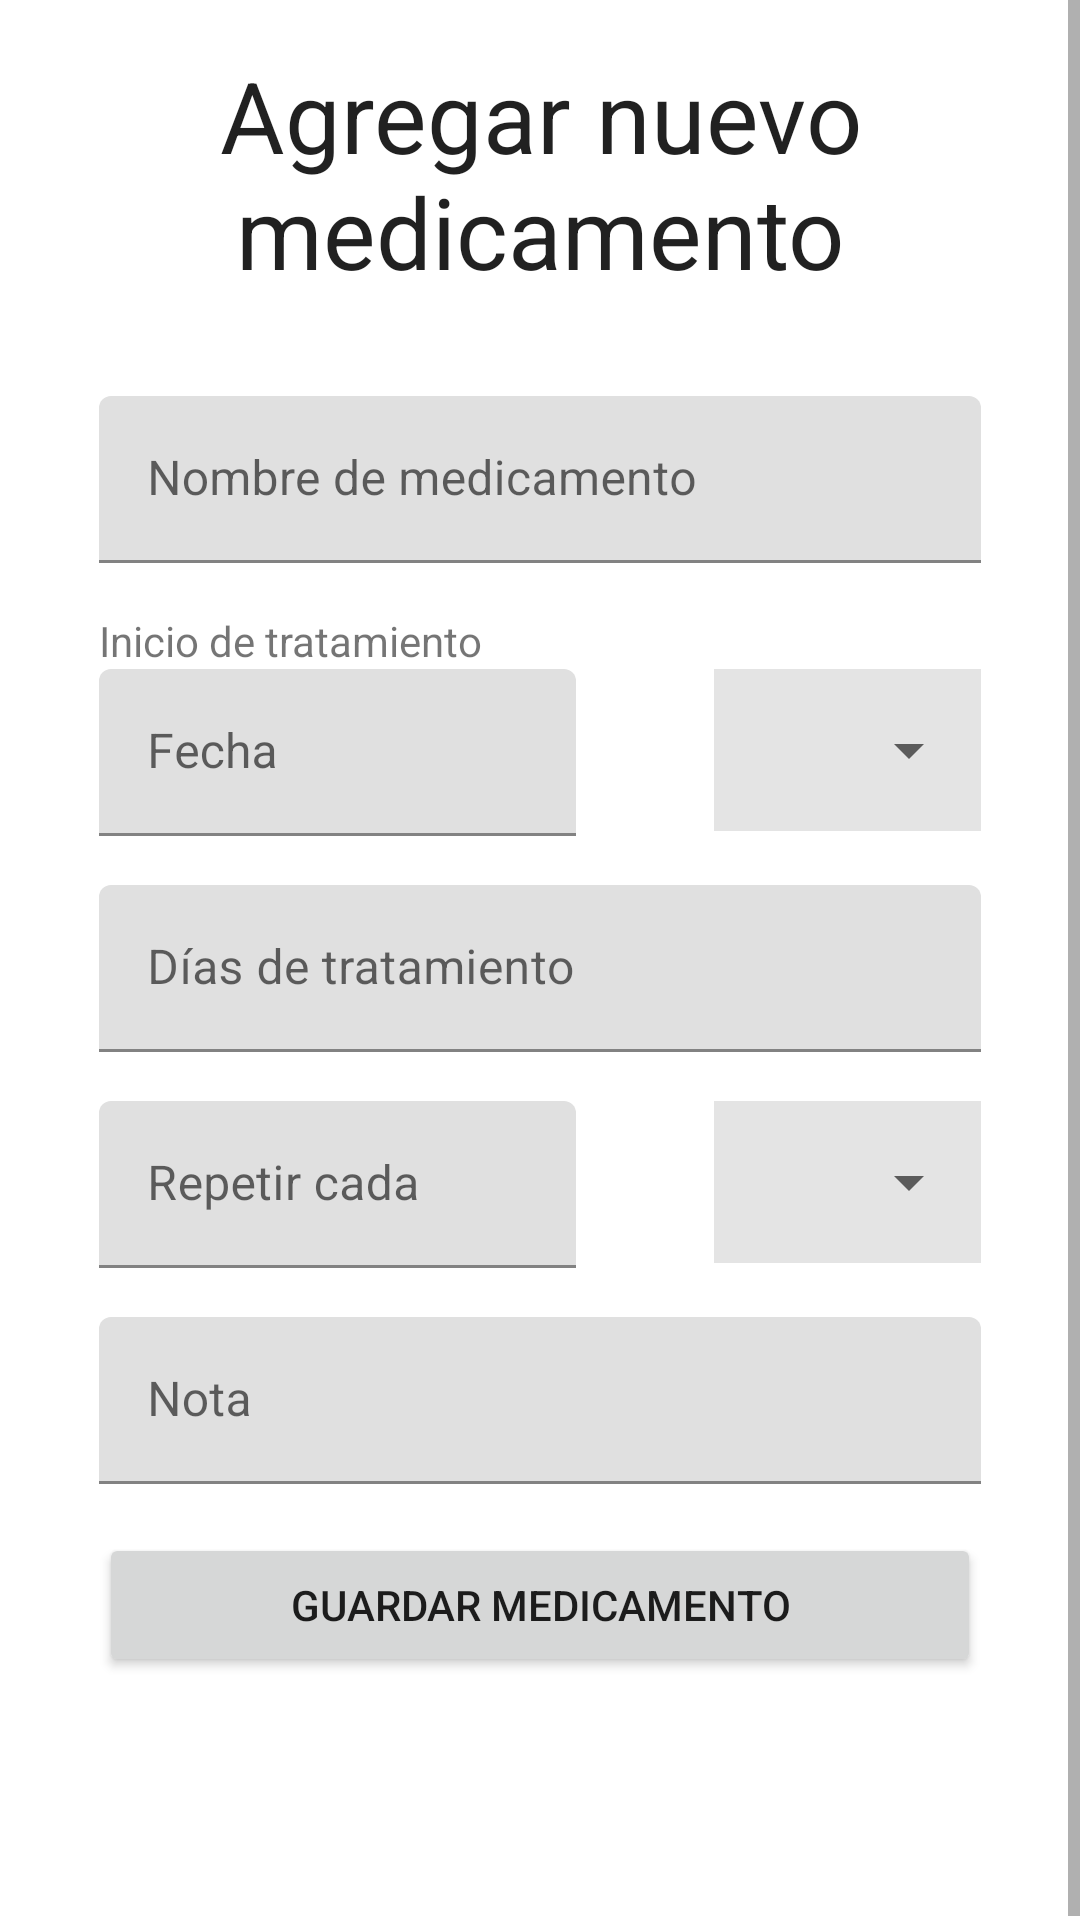

Produce the Android XML layout that renders to this screen, including the resource entries it uses.
<!-- AndroidManifest.xml: application theme Theme.PastillApp -->
<!-- res/layout/activity_new_medicament.xml -->
<?xml version="1.0" encoding="utf-8"?>
<androidx.constraintlayout.widget.ConstraintLayout xmlns:android="http://schemas.android.com/apk/res/android"
    xmlns:app="http://schemas.android.com/apk/res-auto"
    xmlns:tools="http://schemas.android.com/tools"
    android:layout_width="match_parent"
    android:layout_height="match_parent"
    tools:context=".NewMedicamentActivity">

    <ScrollView
        android:layout_width="match_parent"
        android:layout_height="match_parent"
        app:layout_constraintBottom_toBottomOf="parent"
        app:layout_constraintEnd_toEndOf="parent"
        app:layout_constraintStart_toStartOf="parent"
        app:layout_constraintTop_toTopOf="parent">

        <LinearLayout
            android:layout_width="match_parent"
            android:layout_height="wrap_content"
            android:orientation="vertical"
            android:paddingLeft="16pt"
            android:paddingTop="8pt"
            android:paddingRight="16pt"
            android:paddingBottom="32pt">

            <TextView
                android:id="@+id/activity_new_med_tv_title_edit"
                android:layout_width="match_parent"
                android:layout_height="wrap_content"
                android:layout_marginBottom="16pt"
                android:text="Agregar nuevo medicamento"
                android:textAlignment="center"
                android:textAppearance="@style/TextAppearance.AppCompat.Large"
                android:textSize="16pt" />

            <com.google.android.material.textfield.TextInputLayout
                android:id="@+id/activity_new_med_til_name"
                android:layout_width="match_parent"
                android:layout_height="match_parent"
                android:layout_marginBottom="8pt">

                <com.google.android.material.textfield.TextInputEditText
                    android:layout_width="match_parent"
                    android:layout_height="wrap_content"
                    android:hint="Nombre de medicamento"
                    android:inputType="text" />

            </com.google.android.material.textfield.TextInputLayout>

            <TextView
                android:id="@+id/textView"
                android:layout_width="match_parent"
                android:layout_height="wrap_content"
                android:text="Inicio de tratamiento" />

            <RelativeLayout
                android:layout_width="match_parent"
                android:layout_height="wrap_content">
                <com.google.android.material.textfield.TextInputLayout
                    android:id="@+id/activity_new_med_til_start_date"
                    android:layout_width="205dp"
                    android:layout_height="match_parent"
                    android:layout_marginBottom="8pt"
                    android:layout_alignParentLeft="true"
                    android:layout_alignParentTop="true">

                    <com.google.android.material.textfield.TextInputEditText
                        android:layout_width="159dp"
                        android:layout_height="wrap_content"
                        android:hint="Fecha"
                        android:inputType="text"
                        android:focusable="false" />

                </com.google.android.material.textfield.TextInputLayout>

                <RelativeLayout
                    android:layout_width="match_parent"
                    android:layout_height="wrap_content"
                    android:background="#E4E4E4"
                    android:layout_marginBottom="8pt"
                    android:layout_toRightOf="@id/activity_new_med_til_start_date">

                    <Spinner
                        android:id="@+id/activity_new_med_spn_start_time"
                        android:layout_width="match_parent"
                        android:layout_height="54dp" />
                </RelativeLayout>

            </RelativeLayout>

            <com.google.android.material.textfield.TextInputLayout
                android:id="@+id/activity_new_med_til_days"
                android:layout_width="match_parent"
                android:layout_height="match_parent"
                android:layout_marginBottom="8pt">

                <com.google.android.material.textfield.TextInputEditText
                    android:layout_width="match_parent"
                    android:layout_height="wrap_content"
                    android:hint="Días de tratamiento"
                    android:inputType="number" />

            </com.google.android.material.textfield.TextInputLayout>

            <RelativeLayout
                android:layout_width="match_parent"
                android:layout_height="wrap_content">
                <com.google.android.material.textfield.TextInputLayout
                    android:id="@+id/activity_new_med_til_repeat_qty"
                    android:layout_width="205dp"
                    android:layout_height="match_parent"
                    android:layout_marginBottom="8pt"
                    android:layout_alignParentLeft="true"
                    android:layout_alignParentTop="true">

                    <com.google.android.material.textfield.TextInputEditText
                        android:layout_width="159dp"
                        android:layout_height="wrap_content"
                        android:hint="Repetir cada"
                        android:inputType="number" />

                </com.google.android.material.textfield.TextInputLayout>

                <RelativeLayout
                    android:layout_width="match_parent"
                    android:layout_height="wrap_content"
                    android:background="#E4E4E4"
                    android:layout_marginBottom="8pt"
                    android:layout_toRightOf="@id/activity_new_med_til_repeat_qty">

                    <Spinner
                        android:id="@+id/activity_new_med_spn_repeat_unit"
                        android:layout_width="match_parent"
                        android:layout_height="54dp" />
                </RelativeLayout>

            </RelativeLayout>

            <com.google.android.material.textfield.TextInputLayout
                android:id="@+id/activity_new_med_til_note"
                android:layout_width="match_parent"
                android:layout_height="match_parent"
                android:layout_marginBottom="8pt">

                <com.google.android.material.textfield.TextInputEditText
                    android:layout_width="match_parent"
                    android:layout_height="wrap_content"
                    android:hint="Nota"
                    android:inputType="text" />

            </com.google.android.material.textfield.TextInputLayout>

            <Button
                android:id="@+id/activity_new_med_btn_save"
                android:layout_width="match_parent"
                android:layout_height="wrap_content"
                android:layout_marginBottom="8pt"
                android:text="Guardar medicamento" />

        </LinearLayout>
    </ScrollView>

</androidx.constraintlayout.widget.ConstraintLayout>
<!-- resources referenced by this layout -->
<resources>
  <style name="Theme.PastillApp" parent="Theme.MaterialComponents.DayNight.DarkActionBar">
          
          <item name="colorPrimary">@color/purple_500</item>
          <item name="colorPrimaryVariant">@color/purple_700</item>
          <item name="colorOnPrimary">@color/white</item>
          
          <item name="colorSecondary">@color/teal_200</item>
          <item name="colorSecondaryVariant">@color/teal_700</item>
          <item name="colorOnSecondary">@color/black</item>
          
          <item name="android:statusBarColor" tools:targetApi="l">?attr/colorPrimaryVariant</item>
          
      </style>
  <!-- not gathered from this repository: default colours our renderer supplied (Android Studio template values) -->
  <color name="purple_500">#FF6200EE</color>
  <color name="purple_700">#FF3700B3</color>
  <color name="teal_200">#FF03DAC5</color>
  <color name="teal_700">#FF018786</color>
  <color name="black">#FF000000</color>
  <color name="white">#FFFFFFFF</color>
</resources>
